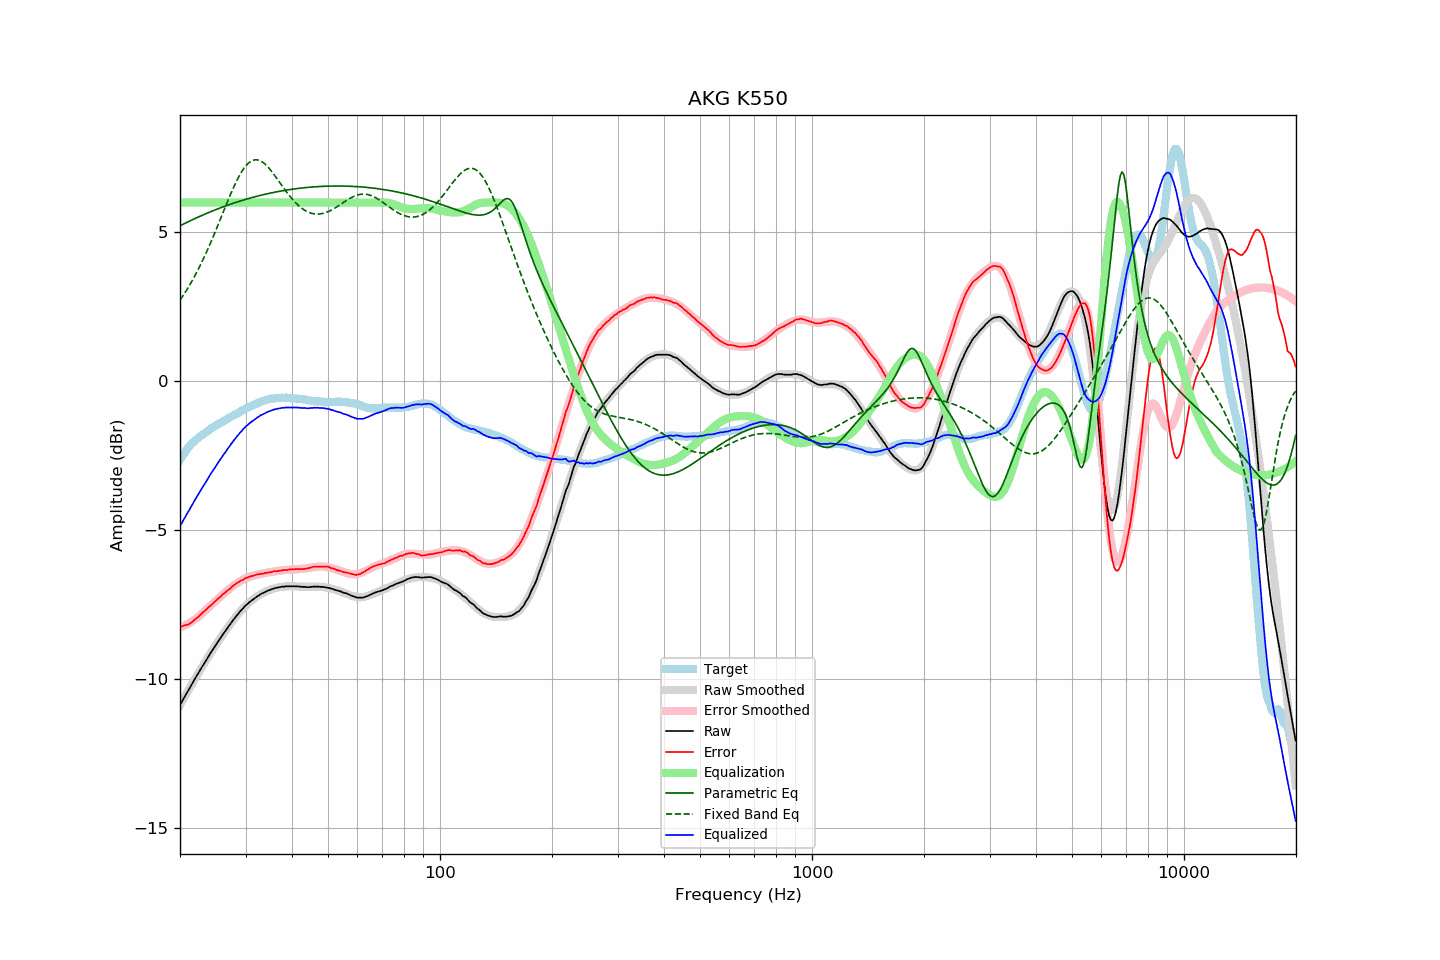

Data behind this chart, as committed beside it:
frequency, raw, error, smoothed, error_smoothed, equalization, parametric_eq, fixed_band_eq, equalized_raw, equalized_smoothed, target
20.00, -10.86, -8.22, -10.86, -8.26, 6.00, 5.22, 2.73, -4.86, -4.86, -2.63
20.20, -10.77, -8.22, -10.76, -8.23, 6.00, 5.25, 2.80, -4.77, -4.76, -2.54
20.40, -10.66, -8.20, -10.67, -8.21, 6.00, 5.27, 2.88, -4.66, -4.67, -2.46
20.61, -10.58, -8.18, -10.57, -8.19, 6.00, 5.30, 2.97, -4.58, -4.57, -2.39
20.81, -10.47, -8.17, -10.48, -8.16, 6.00, 5.33, 3.05, -4.47, -4.48, -2.30
21.02, -10.39, -8.16, -10.38, -8.13, 6.00, 5.35, 3.14, -4.39, -4.38, -2.22
21.23, -10.30, -8.13, -10.29, -8.10, 6.00, 5.38, 3.23, -4.30, -4.29, -2.16
21.44, -10.19, -8.09, -10.19, -8.07, 6.00, 5.40, 3.32, -4.19, -4.19, -2.10
21.66, -10.11, -8.05, -10.10, -8.03, 6.00, 5.43, 3.42, -4.11, -4.10, -2.05
21.87, -10.00, -8.00, -10.01, -8.00, 6.00, 5.45, 3.52, -4.00, -4.01, -2.00
22.09, -9.91, -7.96, -9.92, -7.96, 6.00, 5.48, 3.62, -3.91, -3.92, -1.95
22.31, -9.82, -7.92, -9.83, -7.92, 6.00, 5.50, 3.72, -3.82, -3.83, -1.90
22.54, -9.74, -7.87, -9.74, -7.87, 6.00, 5.53, 3.83, -3.74, -3.74, -1.87
22.76, -9.64, -7.82, -9.65, -7.82, 6.00, 5.55, 3.94, -3.64, -3.65, -1.82
22.99, -9.56, -7.76, -9.56, -7.77, 6.00, 5.58, 4.05, -3.56, -3.56, -1.80
23.22, -9.48, -7.72, -9.47, -7.72, 6.00, 5.60, 4.16, -3.48, -3.47, -1.76
23.45, -9.38, -7.67, -9.38, -7.67, 6.00, 5.62, 4.28, -3.38, -3.38, -1.72
23.69, -9.30, -7.62, -9.29, -7.62, 6.00, 5.65, 4.40, -3.30, -3.29, -1.68
23.92, -9.20, -7.57, -9.21, -7.57, 6.00, 5.67, 4.52, -3.20, -3.21, -1.64
24.16, -9.11, -7.53, -9.12, -7.52, 6.00, 5.69, 4.64, -3.11, -3.12, -1.59
24.40, -9.03, -7.48, -9.04, -7.47, 6.00, 5.71, 4.77, -3.03, -3.04, -1.56
24.65, -8.96, -7.43, -8.95, -7.42, 6.00, 5.73, 4.90, -2.96, -2.95, -1.53
24.89, -8.87, -7.38, -8.87, -7.37, 6.00, 5.76, 5.03, -2.87, -2.87, -1.50
25.14, -8.78, -7.33, -8.79, -7.33, 6.00, 5.78, 5.16, -2.78, -2.79, -1.46
25.39, -8.70, -7.27, -8.71, -7.28, 6.00, 5.80, 5.29, -2.70, -2.71, -1.43
25.65, -8.63, -7.24, -8.62, -7.23, 6.00, 5.82, 5.43, -2.63, -2.62, -1.39
25.91, -8.55, -7.18, -8.54, -7.18, 6.00, 5.84, 5.56, -2.55, -2.54, -1.37
26.16, -8.46, -7.12, -8.47, -7.13, 6.00, 5.86, 5.69, -2.46, -2.47, -1.34
26.43, -8.40, -7.09, -8.39, -7.09, 6.00, 5.88, 5.83, -2.40, -2.39, -1.30
26.69, -8.32, -7.04, -8.31, -7.04, 6.00, 5.90, 5.96, -2.32, -2.31, -1.27
26.96, -8.24, -6.99, -8.24, -6.99, 6.00, 5.92, 6.09, -2.24, -2.24, -1.24
27.23, -8.17, -6.96, -8.16, -6.95, 6.00, 5.94, 6.22, -2.17, -2.16, -1.20
27.50, -8.09, -6.91, -8.09, -6.91, 6.00, 5.95, 6.34, -2.09, -2.09, -1.17
27.77, -8.01, -6.86, -8.02, -6.87, 6.00, 5.97, 6.47, -2.01, -2.02, -1.15
28.05, -7.94, -6.83, -7.95, -6.83, 6.00, 5.99, 6.59, -1.94, -1.95, -1.12
28.33, -7.87, -6.78, -7.88, -6.79, 6.00, 6.01, 6.70, -1.87, -1.88, -1.10
28.62, -7.82, -6.75, -7.81, -6.75, 6.00, 6.03, 6.81, -1.82, -1.81, -1.07
28.90, -7.75, -6.72, -7.75, -6.72, 6.00, 6.04, 6.91, -1.75, -1.75, -1.03
29.19, -7.69, -6.68, -7.69, -6.69, 6.00, 6.06, 7.00, -1.69, -1.69, -1.01
29.48, -7.62, -6.66, -7.63, -6.66, 6.00, 6.08, 7.09, -1.62, -1.63, -0.96
29.78, -7.57, -6.62, -7.57, -6.63, 6.00, 6.09, 7.17, -1.57, -1.57, -0.94
30.08, -7.51, -6.59, -7.52, -6.60, 6.00, 6.11, 7.23, -1.51, -1.52, -0.91
30.38, -7.47, -6.58, -7.47, -6.58, 6.00, 6.12, 7.29, -1.47, -1.47, -0.88
30.68, -7.42, -6.56, -7.42, -6.56, 6.00, 6.14, 7.34, -1.42, -1.42, -0.85
30.99, -7.38, -6.54, -7.37, -6.54, 6.00, 6.16, 7.38, -1.38, -1.37, -0.84
31.30, -7.34, -6.53, -7.33, -6.53, 6.00, 6.17, 7.41, -1.34, -1.33, -0.81
31.61, -7.30, -6.52, -7.29, -6.51, 6.00, 6.18, 7.43, -1.30, -1.29, -0.78
31.93, -7.26, -6.50, -7.25, -6.50, 6.00, 6.20, 7.43, -1.26, -1.25, -0.76
32.24, -7.21, -6.47, -7.22, -6.48, 6.00, 6.21, 7.43, -1.21, -1.22, -0.74
32.57, -7.19, -6.47, -7.18, -6.47, 6.00, 6.23, 7.42, -1.19, -1.18, -0.71
32.89, -7.15, -6.46, -7.15, -6.46, 6.00, 6.24, 7.40, -1.15, -1.15, -0.68
33.22, -7.12, -6.45, -7.12, -6.45, 6.00, 6.25, 7.37, -1.12, -1.12, -0.67
33.55, -7.10, -6.45, -7.09, -6.44, 6.00, 6.27, 7.33, -1.10, -1.09, -0.65
33.89, -7.07, -6.43, -7.06, -6.43, 6.00, 6.28, 7.28, -1.07, -1.06, -0.64
34.23, -7.04, -6.43, -7.04, -6.42, 6.00, 6.29, 7.23, -1.04, -1.04, -0.61
34.57, -7.02, -6.41, -7.01, -6.41, 6.00, 6.30, 7.17, -1.02, -1.01, -0.60
34.92, -7.00, -6.40, -6.99, -6.40, 6.00, 6.31, 7.11, -1.00, -0.99, -0.59
35.27, -6.98, -6.40, -6.97, -6.39, 6.00, 6.33, 7.04, -0.98, -0.97, -0.58
35.62, -6.96, -6.38, -6.96, -6.38, 6.00, 6.34, 6.97, -0.96, -0.96, -0.58
35.97, -6.94, -6.37, -6.94, -6.38, 6.00, 6.35, 6.90, -0.94, -0.94, -0.57
... 635 more rows
